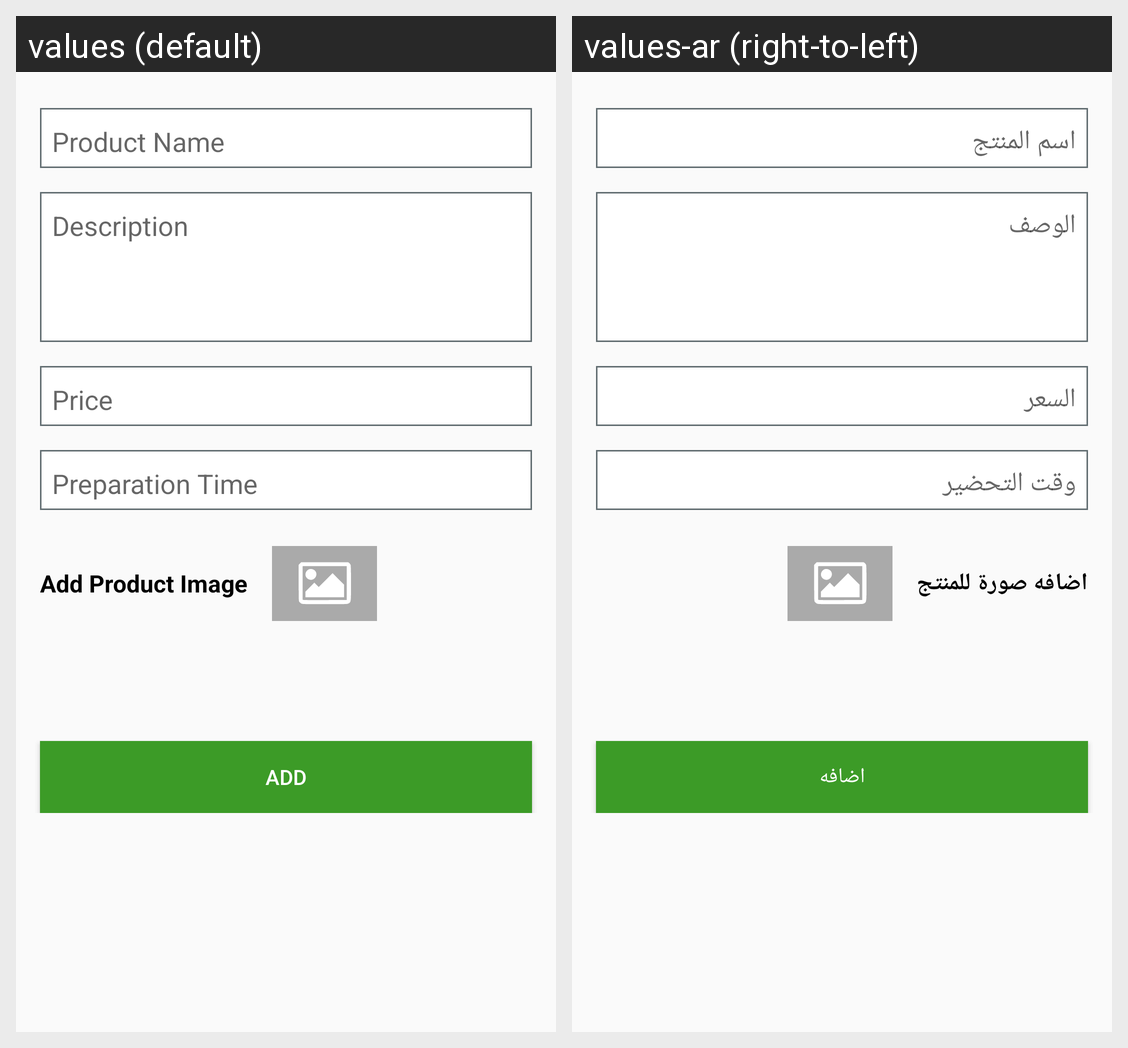

Here is an Android app screen in its default locale and in the app's own translations. Write out the translated-string differences for the strings that appear on this screen.
Android screen res/layout/fragment_add_new_item.xml rendered under 2 locales, left to right: values (default), values-ar (right-to-left). Device: Nexus 5 (rendered at 1080×1920; each locale shown at half size, 540×960, under a caption strip naming it); theme AppTheme.
Strings drawn on this screen, with the default value and each locale's value (text and hints the layout hard-codes, and strings that could not be matched under every locale, appear in the picture but are not listed):

add_product_image
  values: Add Product Image
  values-ar: اضافه صورة للمنتج

add
  values: Add
  values-ar: اضافه
